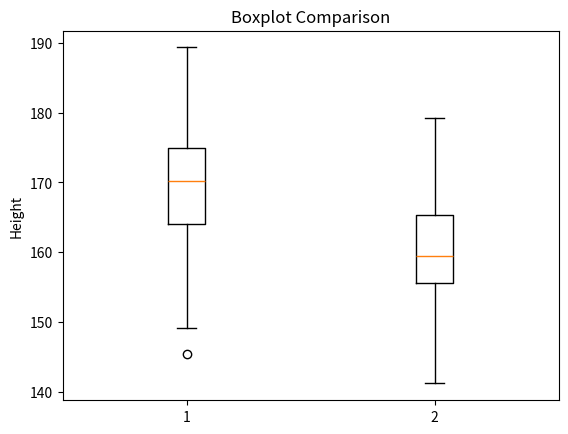
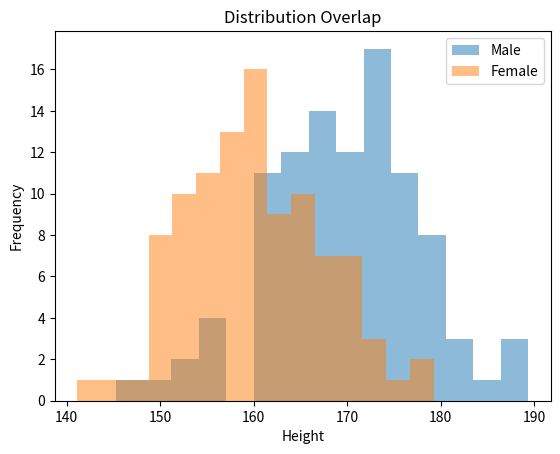

These charts were generated, in order, by the following Python code:
import matplotlib.pyplot as plt
import numpy as np


def main():
    # Generate datasets
    male = np.random.normal(170, 8, 100)
    female = np.random.normal(160, 7, 100)

    # Boxplot
    plt.figure()
    plt.boxplot([male, female], label=["Male", "Female"])
    plt.title("Boxplot Comparison")
    plt.ylabel("Height")
    plt.show()

    # Median and variability
    male_median = np.median(male)
    female_median = np.median(female)

    male_std = np.std(male)
    female_std = np.std(female)

    print("Male Median:", male_median)
    print("Female Median:", female_median)
    print("Male Std Dev:", male_std)
    print("Female Std Dev:", female_std)

    # Overlapping histograms
    plt.figure()
    plt.hist(male, bins=15, alpha=0.5, label="Male")
    plt.hist(female, bins=15, alpha=0.5, label="Female")
    plt.title("Distribution Overlap")
    plt.xlabel("Height")
    plt.ylabel("Frequency")
    plt.legend()
    plt.show()


if __name__ == "__main__":
    main()
